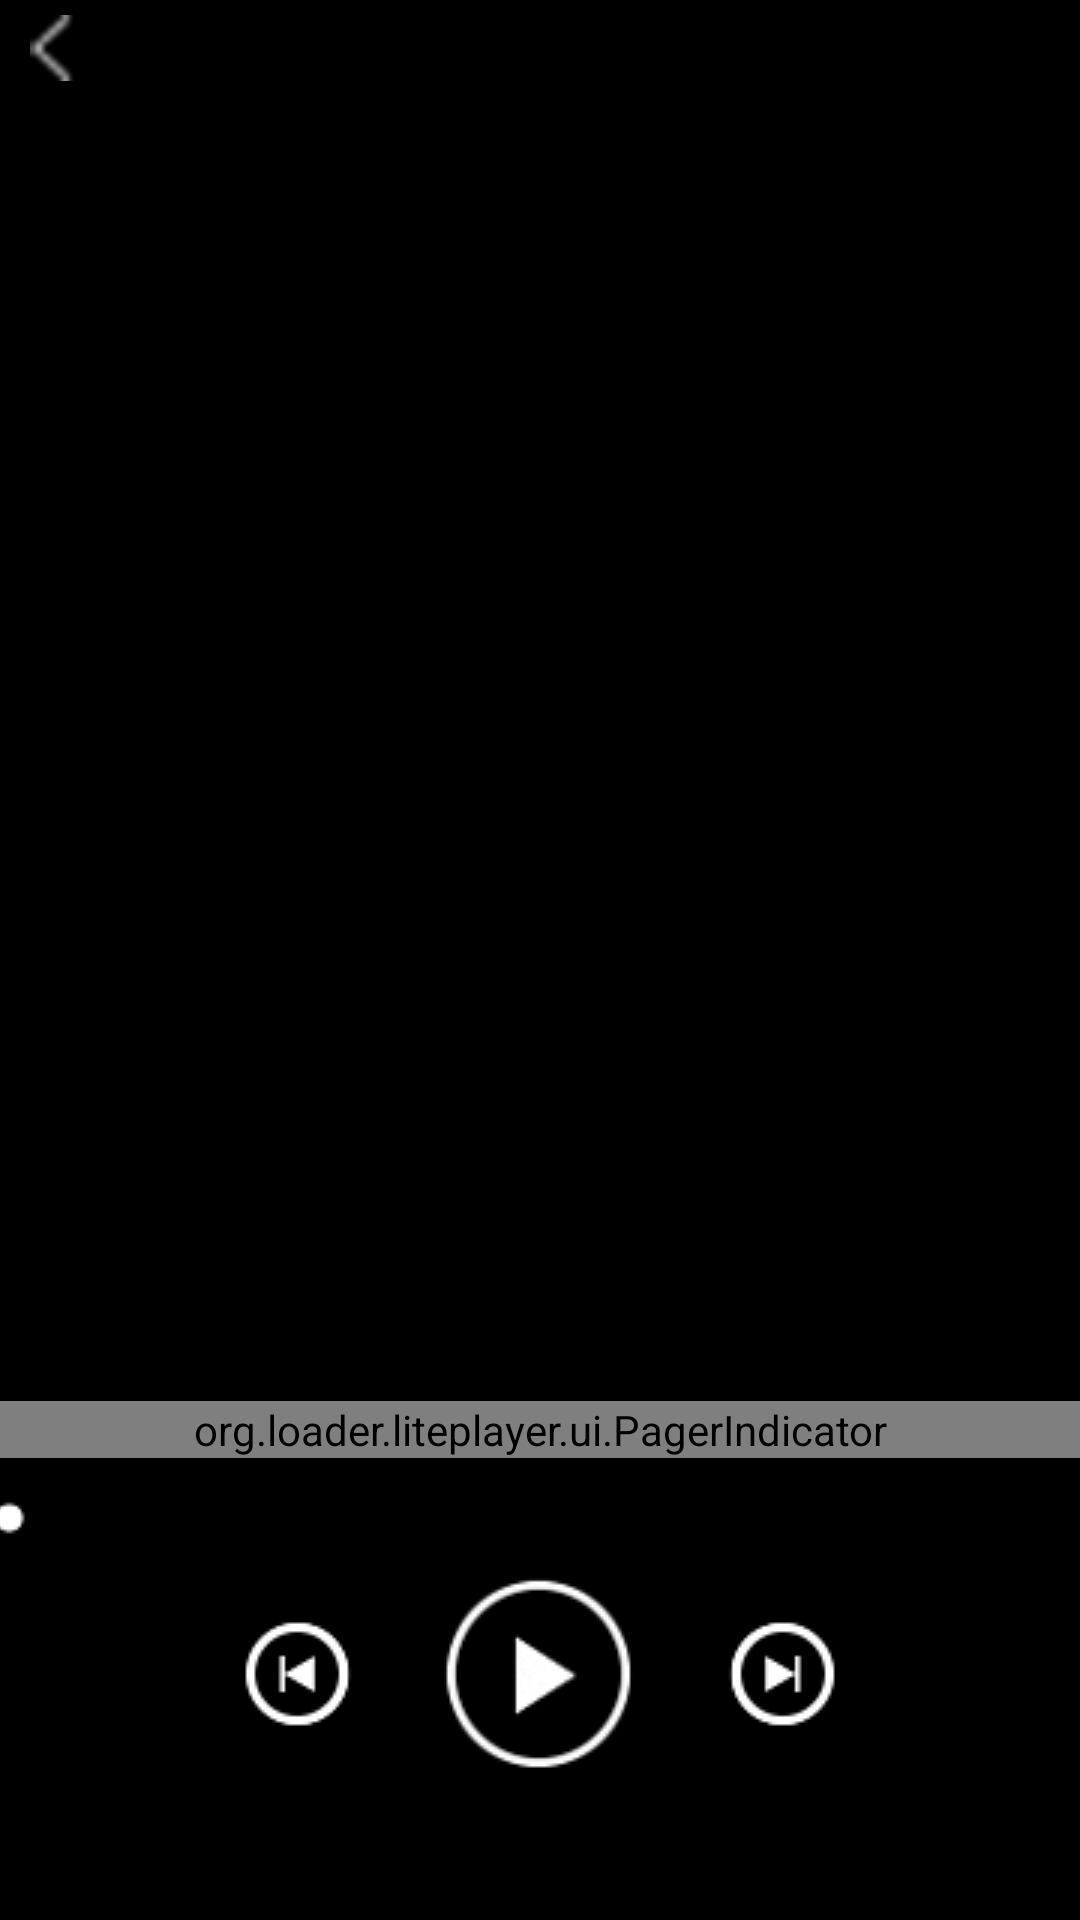

Write the Android layout XML for this screen, with the resource values it uses.
<!-- AndroidManifest.xml: application theme AppTheme -->
<!-- res/layout/play_activity_layout.xml -->
<?xml version="1.0" encoding="utf-8"?>
<LinearLayout xmlns:android="http://schemas.android.com/apk/res/android"
    android:id="@+id/ll_play_container"
    android:layout_width="match_parent"
    android:layout_height="match_parent"
    android:background="@android:color/black"
    android:orientation="vertical"
    android:paddingBottom="10dp"
    android:paddingTop="5dp" >

    

    <RelativeLayout
        android:layout_width="match_parent"
        android:layout_height="wrap_content"
        android:layout_marginBottom="10dp"
        android:paddingLeft="10dp" >

        <ImageView
            android:id="@+id/iv_play_back"
            android:layout_width="wrap_content"
            android:layout_height="wrap_content"
            android:contentDescription="@string/app_name"
            android:src="@drawable/arrow_right_normal" />

        <TextView
            android:id="@+id/tv_music_title"
            android:layout_width="wrap_content"
            android:layout_height="wrap_content"
            android:layout_centerInParent="true"
            android:background="@android:color/transparent"
            android:ellipsize="marquee"
            android:singleLine="true"
            android:textColor="@android:color/white"
            android:textSize="18sp"
            android:textStyle="bold" />
    </RelativeLayout>

    <android.support.v4.view.ViewPager
        android:id="@+id/vp_play_container"
        android:layout_width="match_parent"
        android:layout_height="0dip"
        android:layout_weight="1"
        android:background="@android:color/transparent"
        android:overScrollMode="never" />

    <LinearLayout
        android:layout_width="match_parent"
        android:layout_height="wrap_content"
        android:layout_marginBottom="20dp"
        android:background="@android:color/transparent"
        android:orientation="vertical" >

        <org.loader.liteplayer.ui.PagerIndicator
            android:id="@+id/pi_play_indicator"
            android:layout_width="match_parent"
            android:layout_height="wrap_content"
            android:layout_marginTop="5dp" />

        <SeekBar
            android:id="@+id/sb_play_progress"
            style="?android:attr/progressBarStyleHorizontal"
            android:layout_width="match_parent"
            android:layout_height="wrap_content"
            android:layout_marginBottom="10dp"
            android:layout_marginTop="10dp"
            android:max="100"
            android:progressDrawable="@drawable/play_progressbar"
            android:thumb="@drawable/progress_thumb"
            android:thumbOffset="5dp" />

        <LinearLayout
            android:id="@+id/ll_play_controller"
            android:layout_width="match_parent"
            android:layout_height="wrap_content"
            android:layout_marginBottom="20dp"
            android:background="@android:color/transparent"
            android:gravity="center"
            android:orientation="horizontal" >

            <ImageButton
                android:id="@+id/ib_play_pre"
                android:layout_width="wrap_content"
                android:layout_height="wrap_content"
                android:background="@android:color/transparent"
                android:contentDescription="@string/app_name"
                android:onClick="pre"
                android:src="@drawable/player_btn_pre_normal" />

            <ImageButton
                android:id="@+id/ib_play_start"
                android:layout_width="wrap_content"
                android:layout_height="wrap_content"
                android:layout_marginLeft="20dp"
                android:layout_marginRight="20dp"
                android:background="@android:color/transparent"
                android:contentDescription="@string/app_name"
                android:onClick="play"
                android:src="@drawable/player_btn_play_normal" />

            <ImageButton
                android:id="@+id/ib_play_next"
                android:layout_width="wrap_content"
                android:layout_height="wrap_content"
                android:background="@android:color/transparent"
                android:contentDescription="@string/app_name"
                android:onClick="next"
                android:src="@drawable/player_btn_next_normal" />
        </LinearLayout>
    </LinearLayout>

</LinearLayout>
<!-- resources referenced by this layout -->
<resources>
  <!-- drawable arrow_right_normal: png bitmap (drawable-mdpi, 859 bytes) -->
  <!-- drawable play_bg: png bitmap (drawable-mdpi, 165685 bytes) -->
  <!-- drawable play_progressbar (drawable-mdpi) -->
  <?xml version="1.0" encoding="utf-8"?>
  <layer-list xmlns:android="http://schemas.android.com/apk/res/android" >
  
      <item android:id="@+android:id/background">
          <color android:color="@android:color/transparent" />
      </item>
      <item android:id="@+android:id/progress">
          <clip android:drawable="@drawable/play_activity_progressbar" />
      </item>
  </layer-list>
  <!-- drawable player_btn_next_normal: png bitmap (drawable-mdpi, 3629 bytes) -->
  <!-- drawable player_btn_play_normal: png bitmap (drawable-mdpi, 6998 bytes) -->
  <!-- drawable player_btn_pre_normal: png bitmap (drawable-mdpi, 3619 bytes) -->
  <!-- drawable progress_thumb: png bitmap (drawable-mdpi, 3005 bytes) -->
  <string name="app_name">liteplayer</string>
  <style name="AppTheme" parent="AppBaseTheme">
          
      </style>
  <style name="AppBaseTheme" parent="android:Theme.Light">
          
      </style>
</resources>
